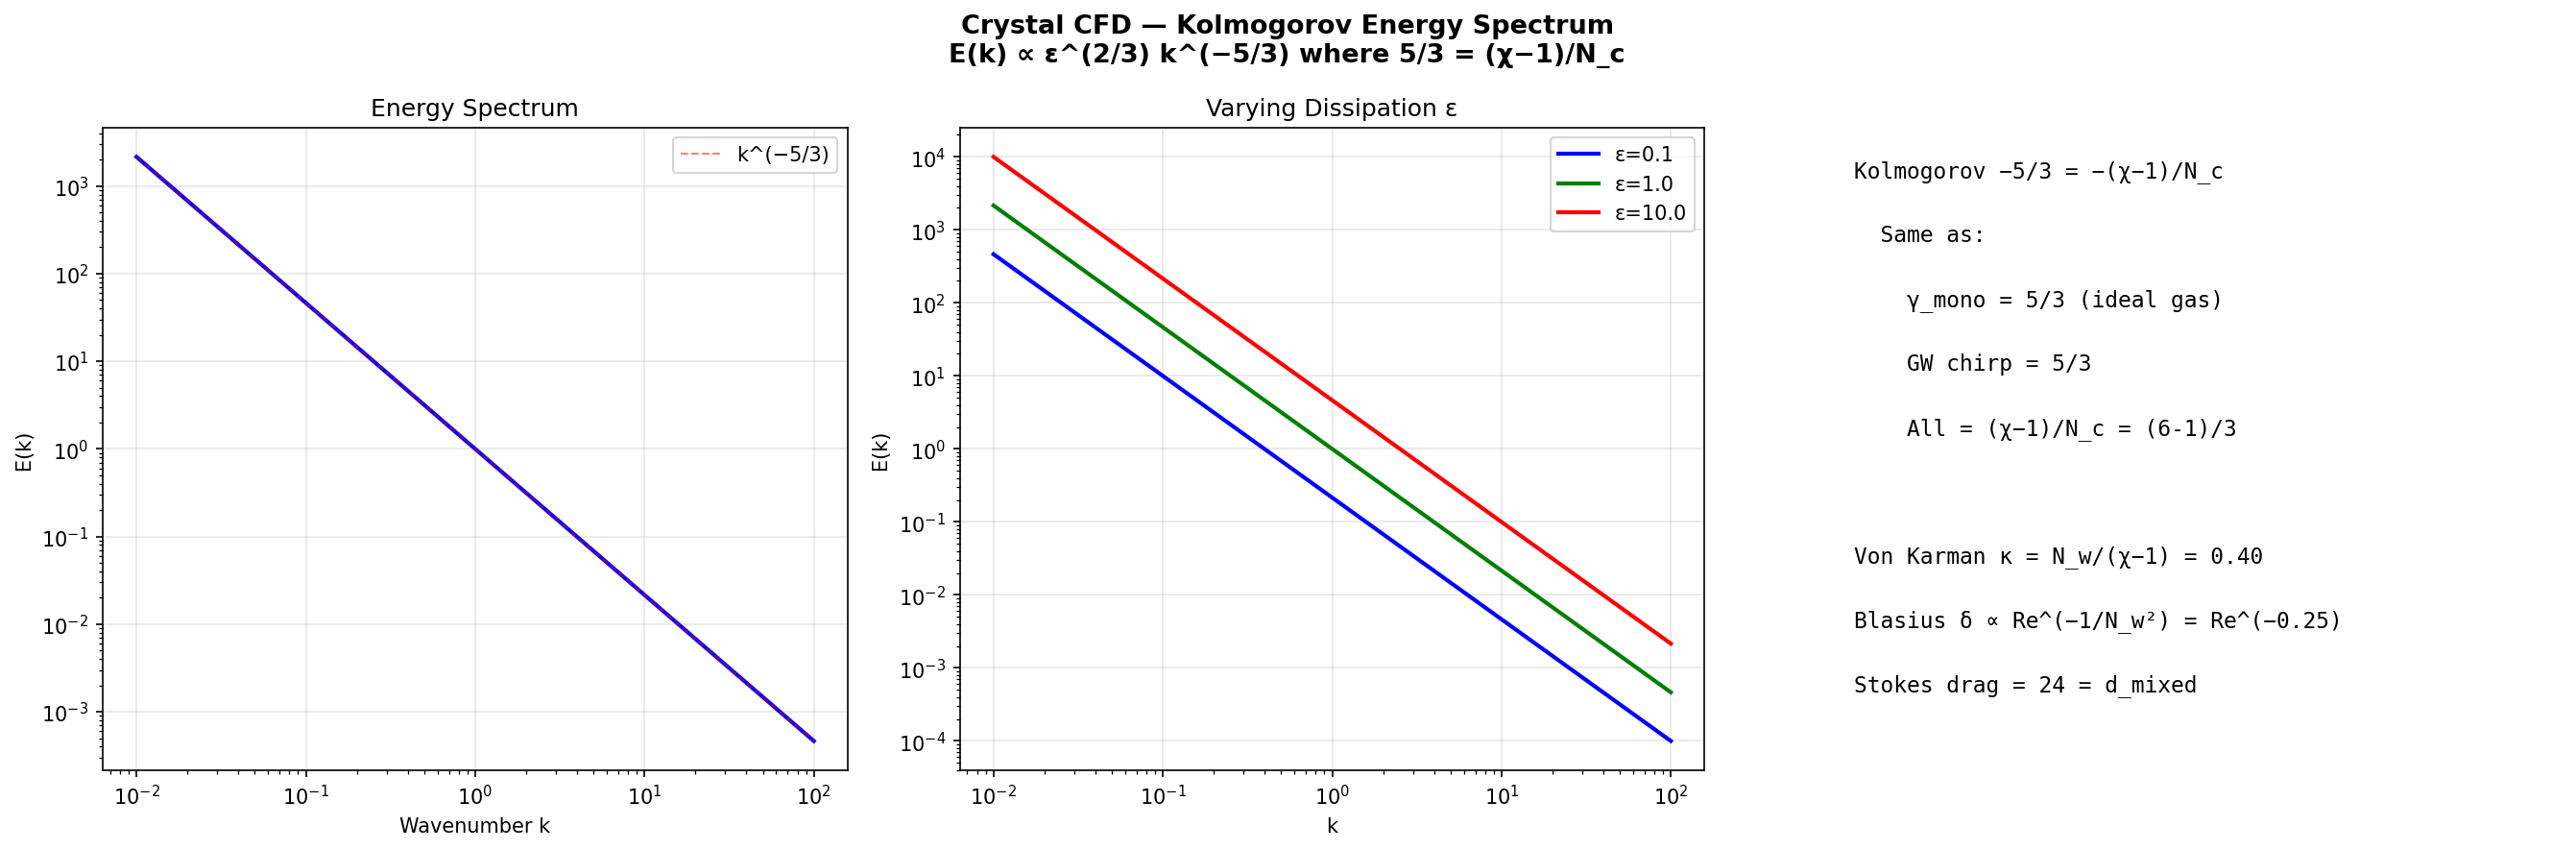

The script that saved this image:
#!/usr/bin/env python3
"""Crystal CFD — Kolmogorov Turbulence Spectrum: E(k) ∝ k^(−5/3)"""
import crystal_toe as ct
import numpy as np
import matplotlib.pyplot as plt

toe = ct.Toe(); cfd = toe.cfd()
k = np.logspace(-2, 2, 500)
E = [cfd.kolmogorov_spectrum(ki, 1.0) for ki in k]

fig, axes = plt.subplots(1, 3, figsize=(18, 6))
fig.suptitle("Crystal CFD — Kolmogorov Energy Spectrum\nE(k) ∝ ε^(2/3) k^(−5/3) where 5/3 = (χ−1)/N_c", fontsize=13, fontweight='bold')
axes[0].loglog(k, E, 'b-', linewidth=2)
axes[0].loglog(k, k**(-5/3)*E[0]*k[0]**(5/3), 'r--', linewidth=1, alpha=0.5, label='k^(−5/3)')
axes[0].set_xlabel('Wavenumber k'); axes[0].set_ylabel('E(k)'); axes[0].set_title('Energy Spectrum')
axes[0].legend(); axes[0].grid(True, alpha=0.3)

# Different dissipation rates
for eps_val, c in [(0.1,'blue'),(1.0,'green'),(10.0,'red')]:
    E = [cfd.kolmogorov_spectrum(ki, eps_val) for ki in k]
    axes[1].loglog(k, E, color=c, linewidth=2, label=f'ε={eps_val}')
axes[1].set_xlabel('k'); axes[1].set_ylabel('E(k)'); axes[1].set_title('Varying Dissipation ε')
axes[1].legend(); axes[1].grid(True, alpha=0.3)

axes[2].axis('off')
for i, l in enumerate([f"Kolmogorov −5/3 = −(χ−1)/N_c",
    f"  Same as:", f"    γ_mono = 5/3 (ideal gas)",
    f"    GW chirp = 5/3", f"    All = (χ−1)/N_c = ({cfd.chi()}-1)/{cfd.n_c()}",
    f"", f"Von Karman κ = N_w/(χ−1) = {cfd.von_karman():.2f}",
    f"Blasius δ ∝ Re^(−1/N_w²) = Re^(−{cfd.blasius_exponent():.2f})",
    f"Stokes drag = {cfd.stokes_drag()} = d_mixed"]):
    axes[2].text(0.05, 0.95-i*0.1, l, transform=axes[2].transAxes, fontsize=11, fontfamily='monospace', va='top')
plt.tight_layout(); plt.savefig('cfd_kolmogorov.png', dpi=150, bbox_inches='tight'); plt.show()
